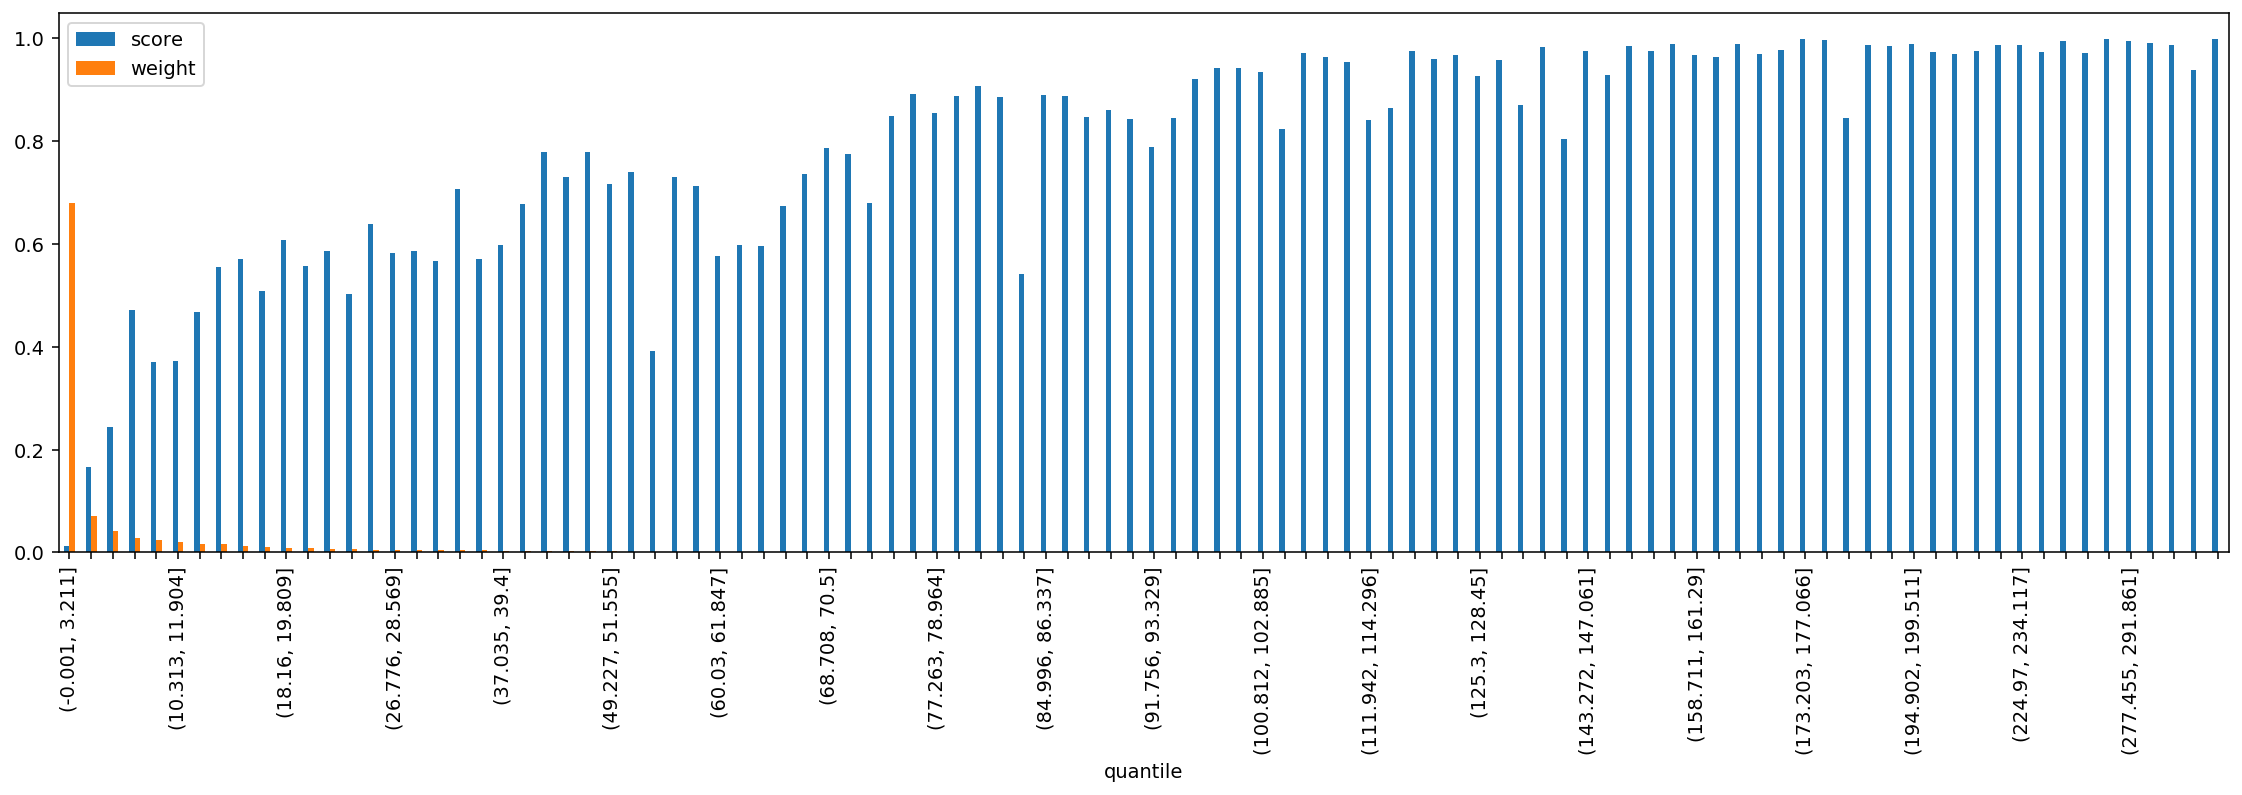

The data file committed next to this chart (first rows):
quantile, score, weight
(-0.001, 3.211], 0.01236, 0.6803
(3.211, 5.192], 0.1667, 0.07106
(5.192, 6.939], 0.2433, 0.04138
(6.939, 8.647], 0.4706, 0.02712
(8.647, 10.313], 0.371, 0.02321
(10.313, 11.904], 0.373, 0.01971
(11.904, 13.467], 0.4665, 0.01606
(13.467, 15.011], 0.5554, 0.0158
(15.011, 16.559], 0.5699, 0.01195
(16.559, 18.16], 0.5085, 0.01025
(18.16, 19.809], 0.6066, 0.008724
(19.809, 21.501], 0.5577, 0.007735
(21.501, 23.229], 0.5853, 0.006757
(23.229, 24.979], 0.5033, 0.006348
(24.979, 26.776], 0.6379, 0.004953
(26.776, 28.569], 0.5819, 0.003752
(28.569, 30.431], 0.5862, 0.005167
(30.431, 32.517], 0.5674, 0.003917
(32.517, 34.741], 0.706, 0.003681
(34.741, 37.035], 0.5703, 0.003663
(37.035, 39.4], 0.598, 0.003427
(39.4, 41.811], 0.6778, 0.003463
(41.811, 44.358], 0.7781, 0.002902
(44.358, 46.832], 0.7289, 0.002458
(46.832, 49.227], 0.7793, 0.0022
(49.227, 51.555], 0.7157, 0.001682
(51.555, 53.764], 0.7398, 0.001387
(53.764, 55.987], 0.3909, 0.001274
(55.987, 58.084], 0.729, 0.001099
(58.084, 60.03], 0.7117, 0.001061
(60.03, 61.847], 0.5758, 0.0008697
(61.847, 63.57], 0.5986, 0.000849
(63.57, 65.258], 0.5963, 0.0007232
(65.258, 66.947], 0.6737, 0.0006237
(66.947, 68.708], 0.736, 0.0005363
(68.708, 70.5], 0.7872, 0.0003952
(70.5, 72.284], 0.7751, 0.0003387
(72.284, 73.955], 0.6788, 0.000266
(73.955, 75.584], 0.8493, 0.0002427
(75.584, 77.263], 0.8906, 0.0002177
(77.263, 78.964], 0.8549, 0.0002074
(78.964, 80.601], 0.8865, 0.0001699
(80.601, 82.152], 0.9072, 0.0001756
(82.152, 83.605], 0.8848, 0.0001448
(83.605, 84.996], 0.5405, 0.0001317
(84.996, 86.337], 0.8885, 0.0001326
(86.337, 87.635], 0.8865, 0.0001253
(87.635, 88.948], 0.8458, 0.0001292
(88.948, 90.32], 0.8593, 0.0001223
(90.32, 91.756], 0.8419, 0.0001382
(91.756, 93.329], 0.7886, 0.0001057
(93.329, 95.065], 0.845, 9.269661007150054e-05
(95.065, 96.929], 0.921, 7.245156358938405e-05
(96.929, 98.827], 0.9419, 5.887954559982211e-05
(98.827, 100.812], 0.9426, 4.541565951317916e-05
(100.812, 102.885], 0.9339, 4.581408255679851e-05
(102.885, 105.005], 0.8228, 4.359192264094524e-05
(105.005, 107.241], 0.9703, 4.076971477806314e-05
(107.241, 109.566], 0.9634, 4.0882364788392993e-05
(109.566, 111.942], 0.9529, 4.1045312225366584e-05
... 40 more rows
